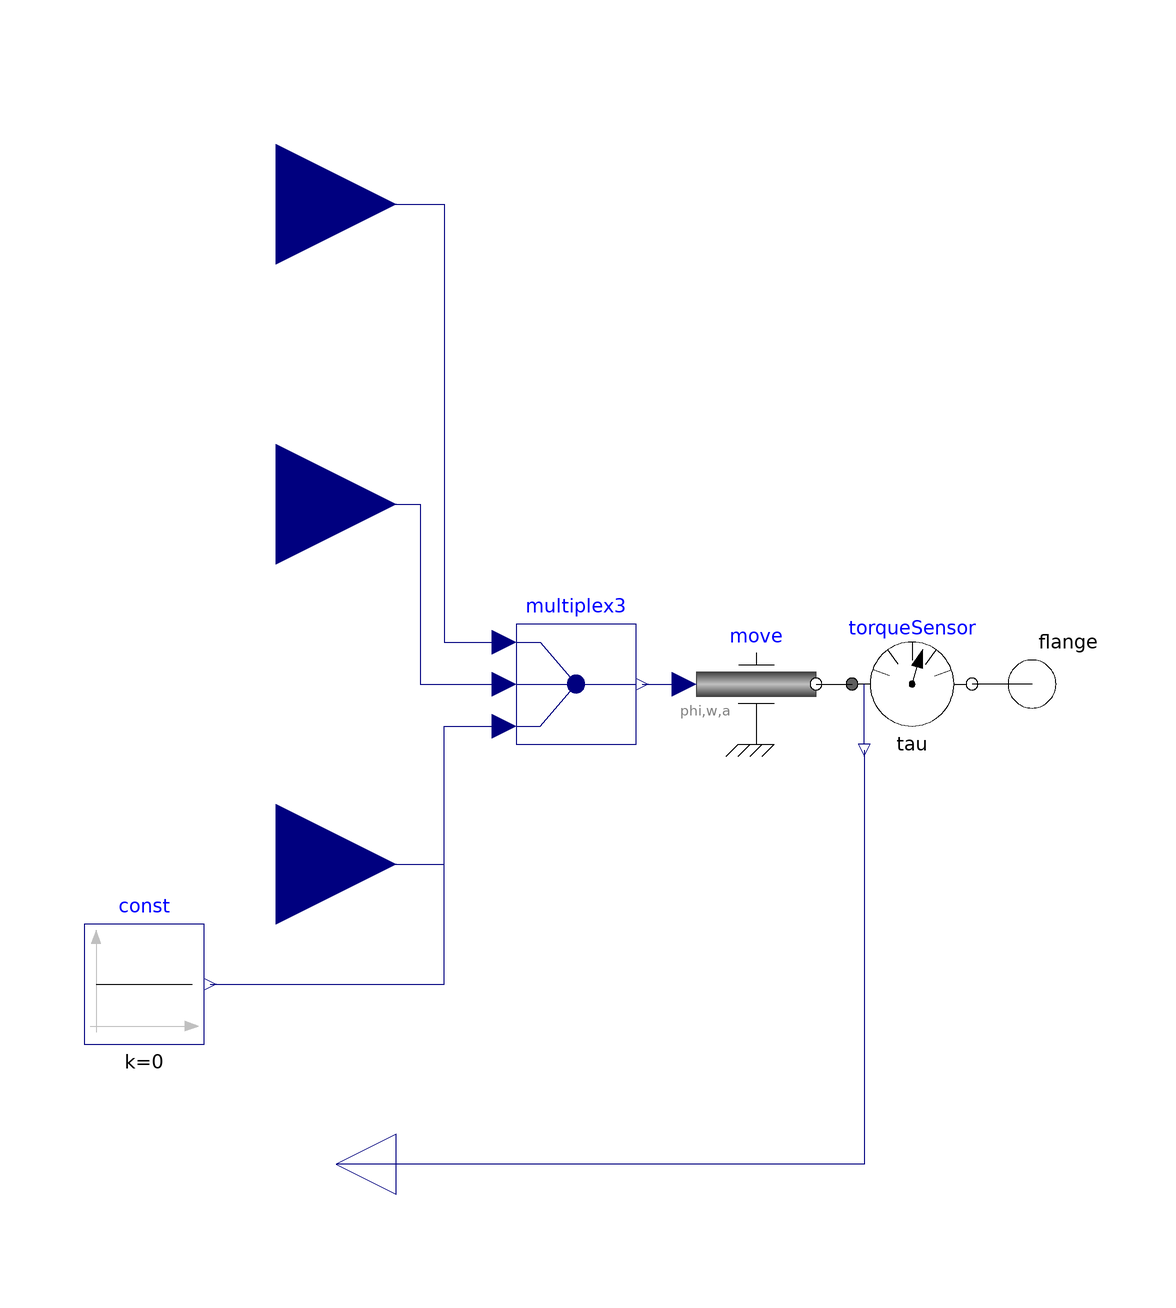

The component connection diagram of the Modelica model below, drawn from its own Placement and Line annotations.

model RotFlangeToTau
    extends Icons.PartialMechanicalAdaptorIcon;
    parameter Boolean enable_a=true "Enable the output connector a" annotation (
      Evaluate=true,
      HideResult=true,
      choices(checkBox=true));
    Modelica.Mechanics.Rotational.Interfaces.Flange_b flange annotation (
        Placement(transformation(extent={{56,-10},{76,10}}), iconTransformation(
            extent={{10,-10},{30,10}})));
    Modelica.Blocks.Interfaces.RealInput phi(unit="rad")
      "Angle to drive the flange" annotation (Placement(transformation(extent={
              {-80,60},{-40,100}}), iconTransformation(extent={{-60,60},{-20,
              100}})));
    Modelica.Blocks.Interfaces.RealInput w(unit="rad/s")
      "Speed to drive the flange" annotation (Placement(transformation(extent={
              {-80,10},{-40,50}}), iconTransformation(extent={{-60,8},{-20,48}})));
    Modelica.Blocks.Interfaces.RealInput a(unit="rad/s2") if enable_a
      "Angular acceleration to drive the flange" annotation (Placement(
          transformation(extent={{-80,-50},{-40,-10}}), iconTransformation(
            extent={{-60,-52},{-20,-12}})));
    Modelica.Blocks.Interfaces.RealOutput tau(unit="N.m")
      "Torque needed to drive the flange according to phi, w, a" annotation (
        Placement(transformation(extent={{-40,-90},{-60,-70}}),
          iconTransformation(extent={{-20,-90},{-40,-70}})));
    Modelica.Mechanics.Rotational.Sources.Move move
      annotation (Placement(transformation(extent={{10,-10},{30,10}})));
    Modelica.Blocks.Routing.Multiplex3 multiplex3
      annotation (Placement(transformation(extent={{-20,-10},{0,10}})));
    Modelica.Mechanics.Rotational.Sensors.TorqueSensor torqueSensor
      annotation (Placement(transformation(extent={{36,-10},{56,10}})));

    Modelica.Blocks.Sources.Constant const(final k=0) if not enable_a
      annotation (Placement(transformation(extent={{-92,-60},{-72,-40}})));
  equation
    connect(multiplex3.y, move.u) annotation (Line(
        points={{1,0},{8,0}},
        color={0,0,127},
        smooth=Smooth.None));
    connect(phi, multiplex3.u1[1]) annotation (Line(
        points={{-60,80},{-32,80},{-32,7},{-22,7}},
        color={0,0,127},
        smooth=Smooth.None));
    connect(w, multiplex3.u2[1]) annotation (Line(
        points={{-60,30},{-36,30},{-36,0},{-22,0}},
        color={0,0,127},
        smooth=Smooth.None));
    connect(a, multiplex3.u3[1]) annotation (Line(
        points={{-60,-30},{-32,-30},{-32,-7},{-22,-7}},
        color={0,0,127},
        smooth=Smooth.None));
    connect(flange, torqueSensor.flange_b) annotation (Line(
        points={{66,0},{56,0}},
        color={0,0,0},
        smooth=Smooth.None));
    connect(move.flange, torqueSensor.flange_a) annotation (Line(
        points={{30,0},{36,0}},
        color={0,0,0},
        smooth=Smooth.None));
    connect(torqueSensor.tau, tau) annotation (Line(
        points={{38,-11},{38,-80},{-50,-80}},
        color={0,0,127},
        smooth=Smooth.None));
    connect(const.y, multiplex3.u3[1]) annotation (Line(
        points={{-71,-50},{-32,-50},{-32,-7},{-22,-7}},
        color={0,0,127},
        smooth=Smooth.None));
    annotation (Icon(coordinateSystem(preserveAspectRatio=false, extent={{-100,
              -100},{100,100}}), graphics={
          Text(
            extent={{-20,100},{20,78}},
            lineColor={0,0,0},
            fillColor={235,245,255},
            fillPattern=FillPattern.Solid,
            textString="phi"),
          Text(
            extent={{-20,40},{20,18}},
            lineColor={0,0,0},
            fillColor={235,245,255},
            fillPattern=FillPattern.Solid,
            textString="w"),
          Text(
            visible=enable_a,
            extent={{-20,-20},{20,-42}},
            lineColor={0,0,0},
            fillColor={235,245,255},
            fillPattern=FillPattern.Solid,
            textString="a"),
          Text(
            extent={{-20,-70},{20,-92}},
            lineColor={0,0,0},
            fillColor={235,245,255},
            fillPattern=FillPattern.Solid,
            textString="tau")}), Diagram(coordinateSystem(preserveAspectRatio=
              false, extent={{-100,-100},{100,100}}), graphics));
  end RotFlangeToTau;